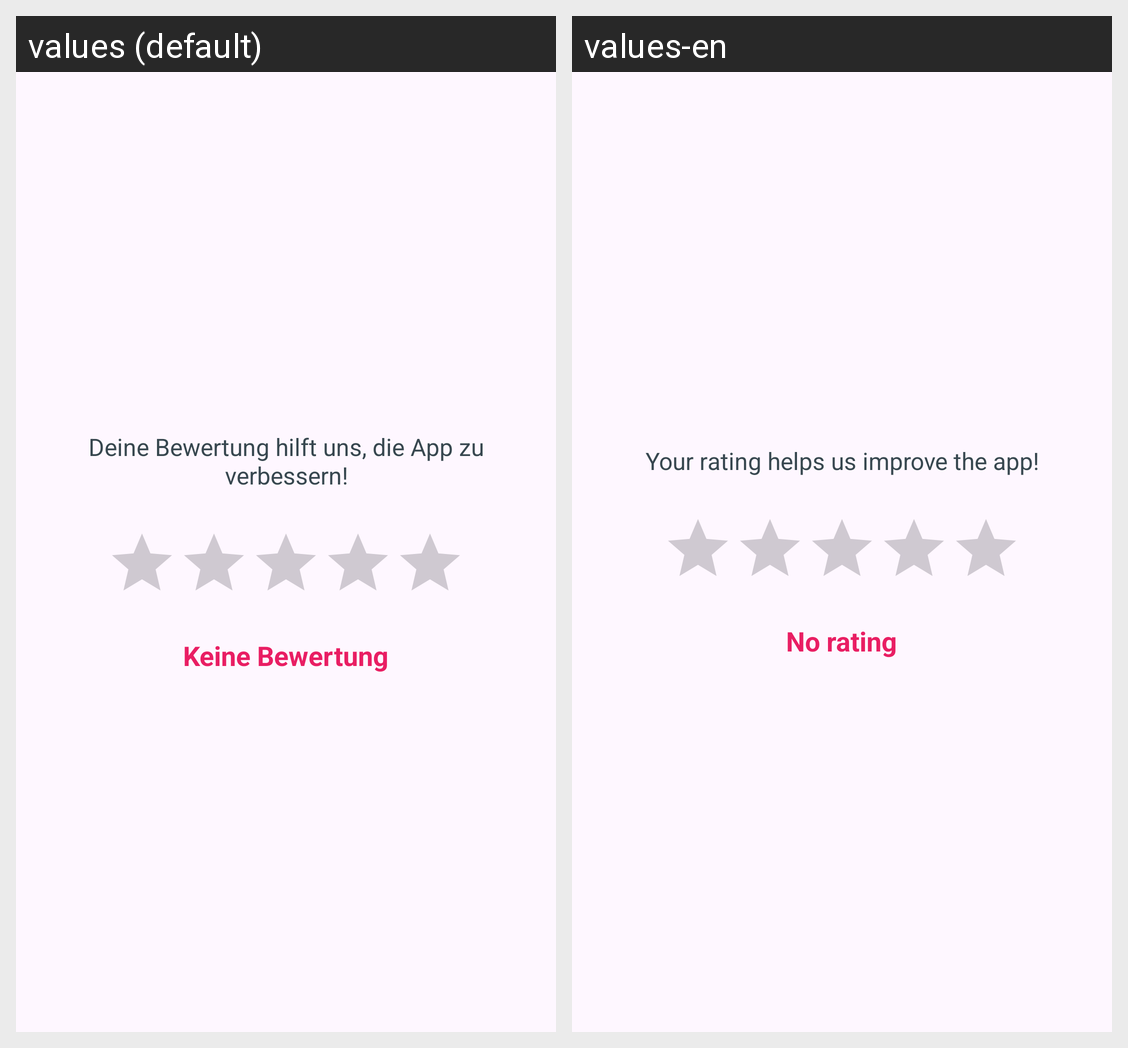

Locale-by-locale string values for the Android screen shown in this grid:
Android screen res/layout/dialog_rating.xml rendered under 2 locales, left to right: values (default), values-en. Device: Nexus 5 (rendered at 1080×1920; each locale shown at half size, 540×960, under a caption strip naming it); theme Theme.MeinTagebuch.
Strings drawn on this screen, with the default value and each locale's value (text and hints the layout hard-codes, and strings that could not be matched under every locale, appear in the picture but are not listed):

rating_message
  values: Deine Bewertung hilft uns, die App zu verbessern!
  values-en: Your rating helps us improve the app!

rating_none
  values: Keine Bewertung
  values-en: No rating
